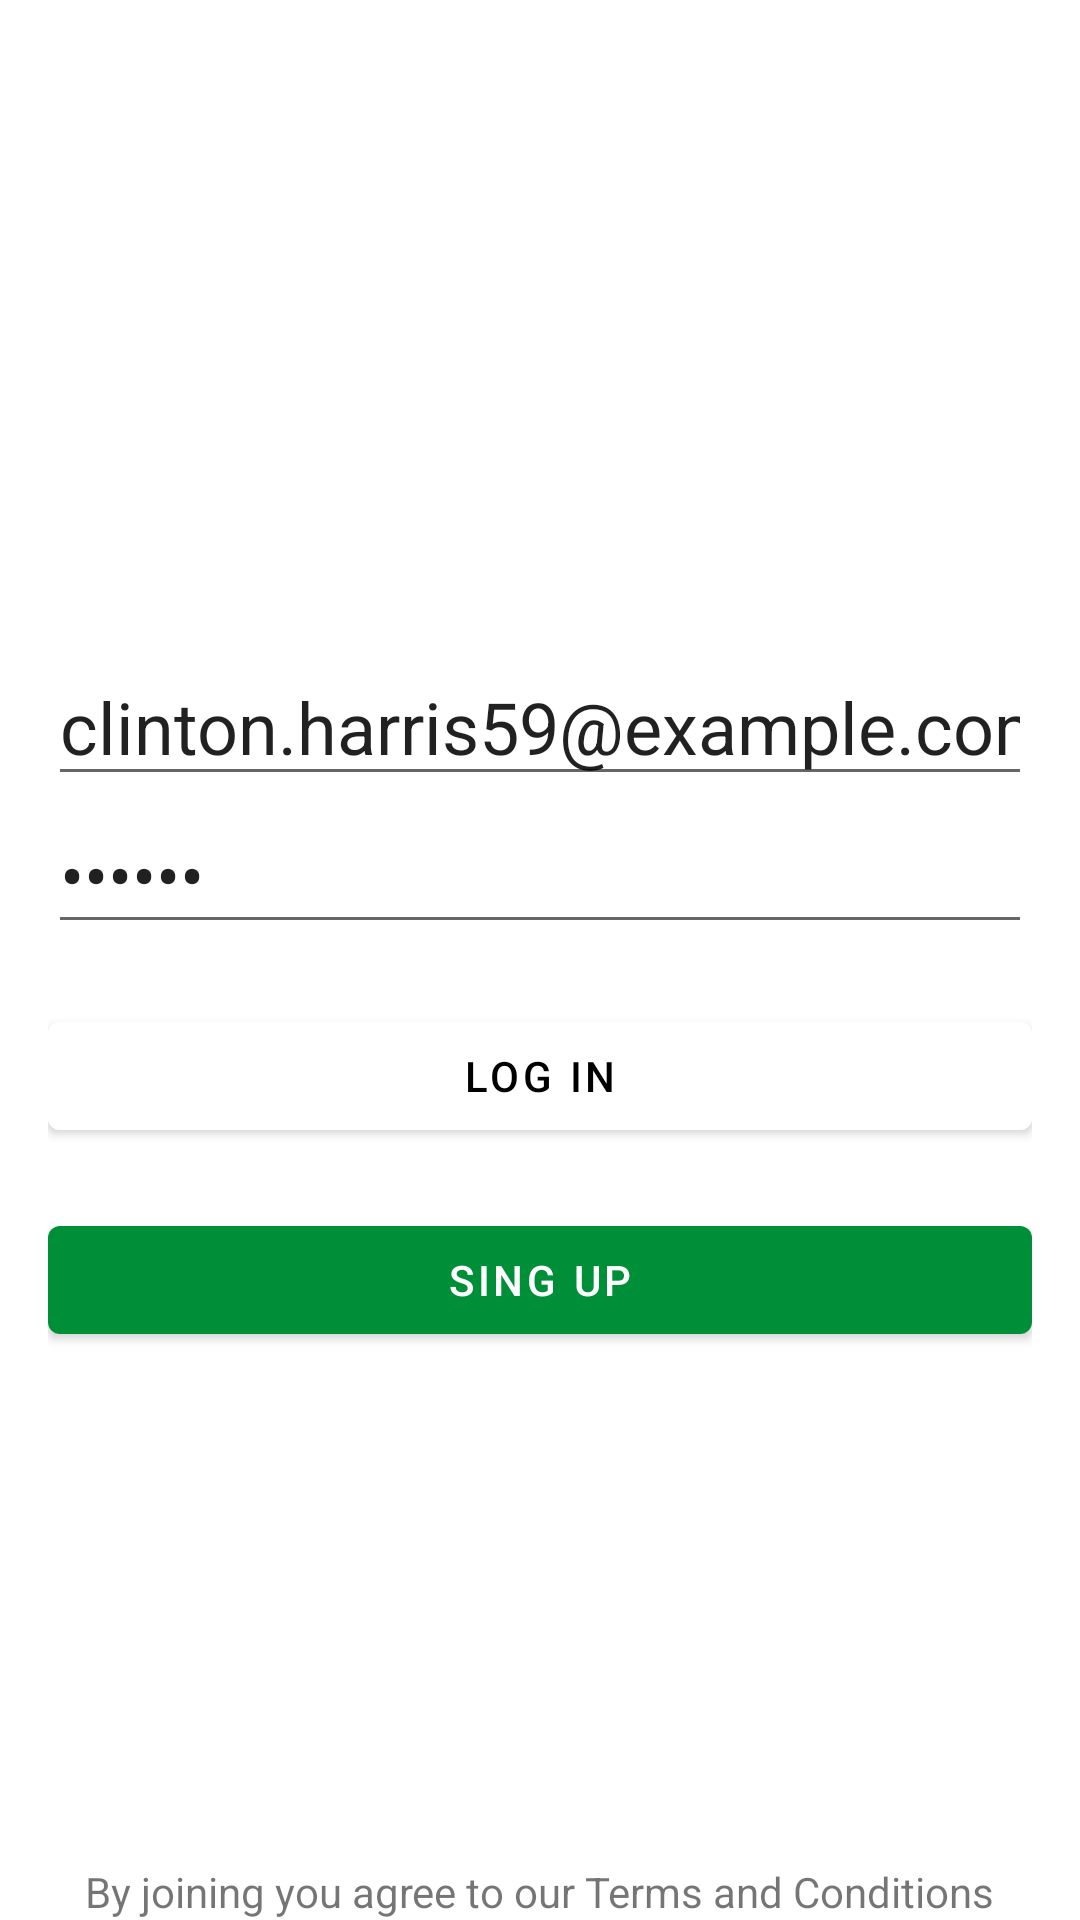

Android layout source for this screen:
<!-- AndroidManifest.xml: activity theme Theme.WNews.NoActionBar -->
<!-- res/layout/fragment_login.xml -->
<?xml version="1.0" encoding="utf-8"?>
<FrameLayout xmlns:android="http://schemas.android.com/apk/res/android"
    android:layout_width="match_parent"
    android:layout_height="match_parent"
    xmlns:app="http://schemas.android.com/apk/res-auto">


    <androidx.constraintlayout.widget.ConstraintLayout
        android:layout_width="match_parent"
        android:layout_height="match_parent"
        android:orientation="vertical">

        <ImageView
            android:id="@+id/bg_login_cover"
            android:layout_width="match_parent"
            android:layout_height="200dp"
            android:src="@drawable/login_cover"
            app:layout_constraintTop_toTopOf="parent" />

        <ImageView
            android:id="@+id/img_wolox_logo"
            android:layout_width="match_parent"
            android:layout_height="wrap_content"
            app:layout_constraintBottom_toBottomOf="@id/bg_login_cover"
            app:layout_constraintTop_toBottomOf="@id/bg_login_cover"
            android:src="@drawable/wolox_logo" />

        <LinearLayout
            android:layout_width="match_parent"
            android:layout_height="wrap_content"
            android:orientation="vertical"
            app:layout_constraintTop_toBottomOf="@id/img_wolox_logo"
            android:padding="@dimen/spacing_large">

            <EditText
                android:id="@+id/edit_text_mail"
                android:layout_width="match_parent"
                android:layout_height="wrap_content"
                android:textSize="@dimen/font_extra_large"
                android:singleLine="true"
                android:text="clinton.harris59@example.com"
                android:inputType="textEmailAddress"
                android:hint="@string/login_email_user" />


            <EditText
                android:id="@+id/edit_text_password"
                android:layout_width="match_parent"
                android:layout_height="wrap_content"
                android:textSize="@dimen/font_extra_large"
                android:text="123456"
                android:inputType="textPassword"
                android:hint="@string/login_password_user" />

            <Button
                android:id="@+id/button_log_in"
                android:layout_width="match_parent"
                android:layout_height="wrap_content"
                android:backgroundTint="@color/white"
                android:textColor="@color/black"
                android:layout_marginTop="20dp"
                android:text="@string/login_log_in" />


            <Button
                android:id="@+id/button_sign_up"
                android:layout_width="match_parent"
                android:layout_height="wrap_content"
                android:layout_marginTop="20dp"
                android:text="@string/login_sing_up" />

            <TextView
                android:id="@+id/textview_message_error"
                android:layout_width="wrap_content"
                android:layout_height="wrap_content"
                android:textColor="@color/red" />


            <ProgressBar
                android:id="@+id/progress_bar_login"
                android:layout_width="wrap_content"
                android:layout_height="wrap_content"
                android:visibility="gone"
                android:layout_gravity="center|bottom" />


        </LinearLayout>

        <LinearLayout
            android:id="@+id/linearLayout"
            android:layout_width="match_parent"
            android:layout_height="wrap_content"
            android:gravity="center"
            android:orientation="horizontal"
            app:layout_constraintBottom_toBottomOf="parent">

            <TextView
                android:id="@+id/button_terms"
                android:layout_width="wrap_content"
                android:layout_height="wrap_content"
                android:text="@string/login_terms" />

        </LinearLayout>
    </androidx.constraintlayout.widget.ConstraintLayout>


</FrameLayout>
<!-- resources referenced by this layout -->
<resources>
  <color name="black">#FF000000</color>
  <color name="red">#FF0000</color>
  <color name="white">#FFFFFFFF</color>
  <dimen name="font_extra_large">24sp</dimen>
  <dimen name="spacing_large">16dp</dimen>
  <string name="login_email_user">Email</string>
  <string name="login_log_in">Log In</string>
  <string name="login_password_user">Password</string>
  <string name="login_sing_up">Sing Up</string>
  <string name="login_terms">By joining you agree to our Terms and Conditions</string>
  <style name="Theme.WNews.NoActionBar">
          <item name="windowActionBar">false</item>
          <item name="windowNoTitle">true</item>
      </style>
</resources>
